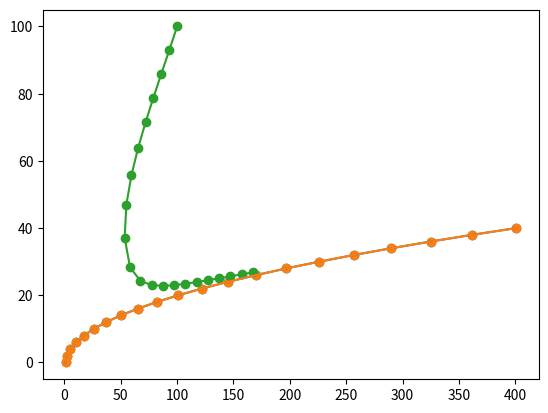

This figure's Python source:
import math
import matplotlib.pyplot as plt

T_x = []
T_y = []

for t in range(21):
    x = 1 + t**2
    y = t*2

    T_x.append(x)
    T_y.append(y)

print(len(T_x))
print(T_x)
print(T_y)

plt.scatter(T_x, T_y)
plt.plot(T_x, T_y)


S = 10

P_x = [100]
P_y = [100]

for t in range(20):
    dist = math.sqrt((T_x[t]-P_x[t])**2 + (T_y[t]-P_y[t])**2)

    if dist < 10:
        print("Target Destroyed !!")

    CosTheta = (T_x[t] - P_x[t]) / dist
    SineTheta = (T_y[t] - P_y[t]) / dist

    x_new = P_x[t] + S * CosTheta
    y_new = P_y[t] + S * SineTheta

    P_x.append(x_new)
    P_y.append(y_new)

print(len(P_x))

plt.scatter(T_x, T_y)
plt.plot(T_x, T_y)

plt.scatter(P_x, P_y)
plt.plot(P_x, P_y)


plt.show()